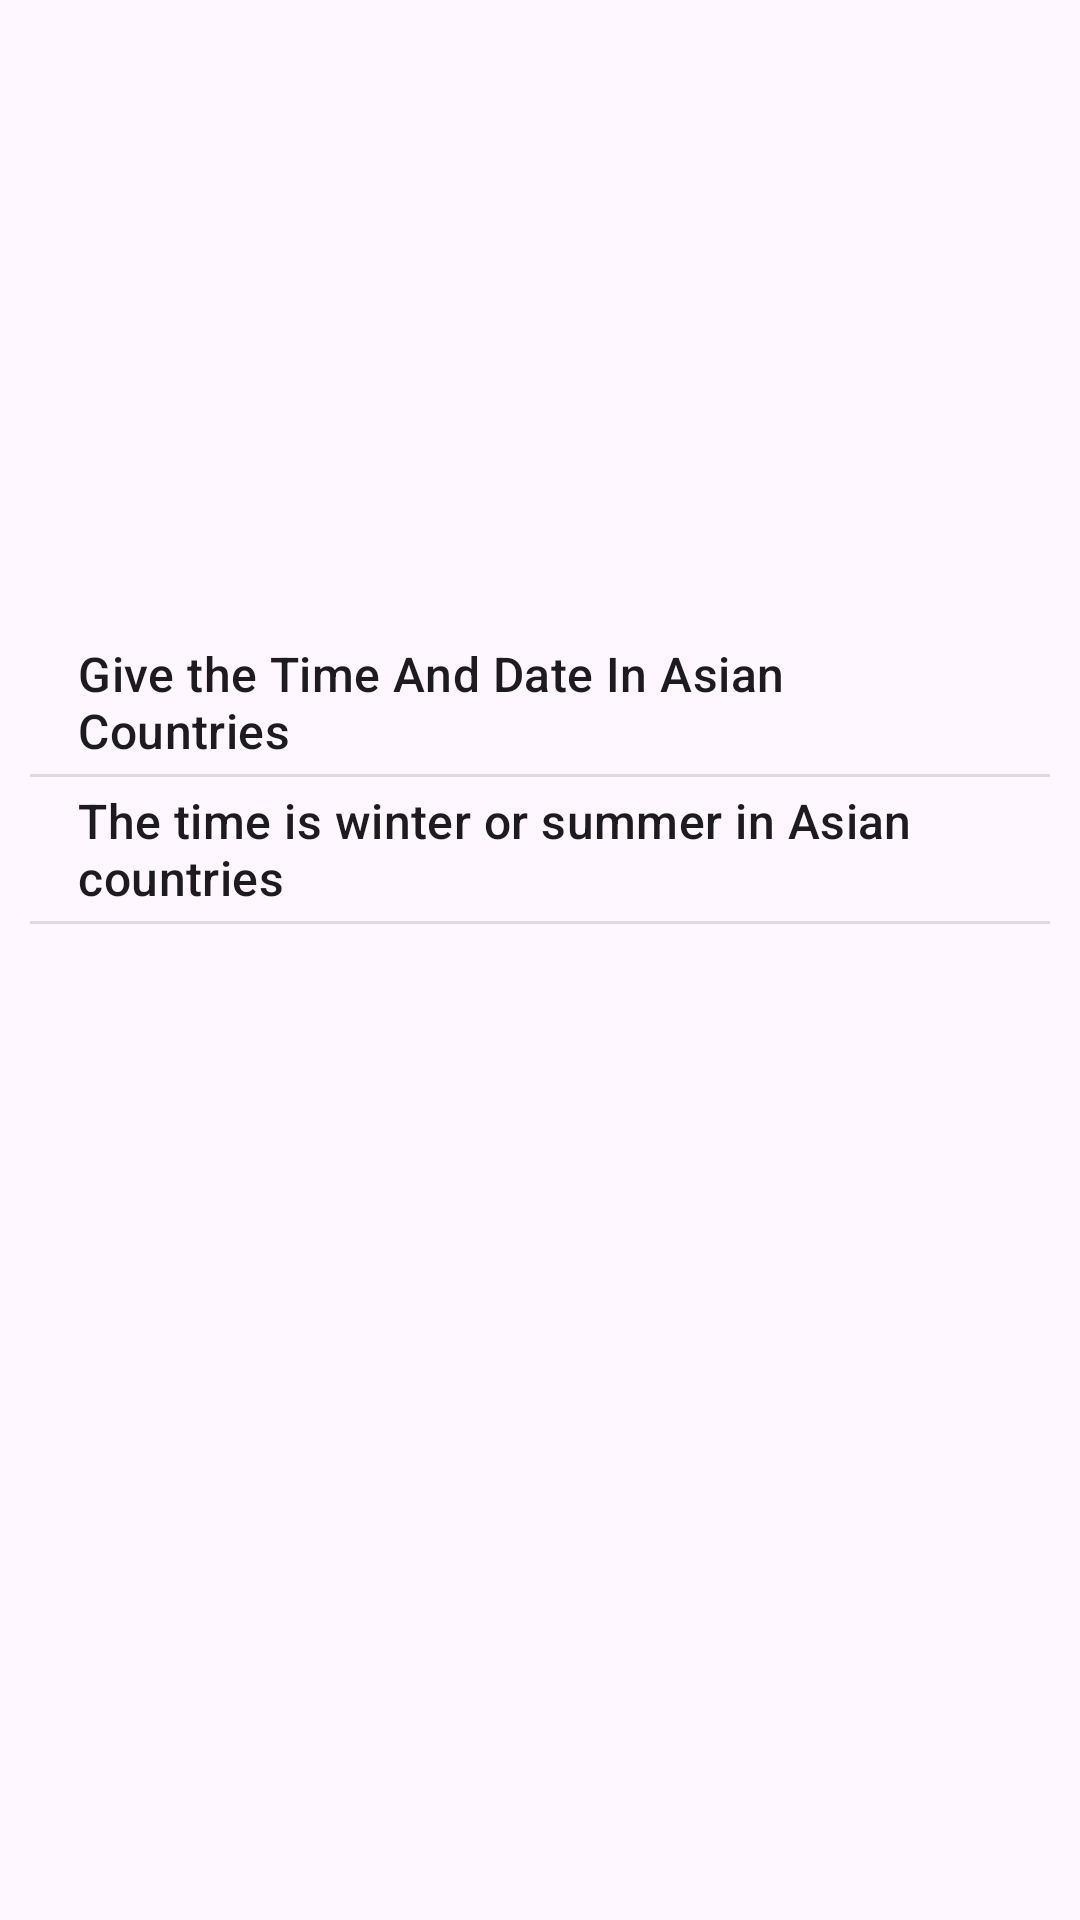

Write the Android layout XML for this screen, with the resource values it uses.
<!-- AndroidManifest.xml: application theme Theme.Assigment2Sol -->
<!-- res/layout/activity_menu.xml -->
<?xml version="1.0" encoding="utf-8"?>
<androidx.constraintlayout.widget.ConstraintLayout xmlns:android="http://schemas.android.com/apk/res/android"
    xmlns:app="http://schemas.android.com/apk/res-auto"
    xmlns:tools="http://schemas.android.com/tools"
    android:layout_width="match_parent"
    android:layout_height="match_parent"
    android:background="@drawable/ibraheem"
    android:padding="10dp"
    tools:context=".MenuActivity">

    <ListView
        android:id="@+id/list"
        android:layout_width="0dp"
        android:layout_height="0dp"
        android:layout_marginTop="200dp"
        android:entries="@array/Item"
        app:layout_constraintBottom_toBottomOf="parent"
        app:layout_constraintEnd_toEndOf="parent"
        app:layout_constraintStart_toStartOf="parent"
        app:layout_constraintTop_toTopOf="parent" />
</androidx.constraintlayout.widget.ConstraintLayout>
<!-- resources referenced by this layout -->
<resources>
  <string-array name="Item">
          <item>Give the Time And Date In Asian Countries</item>
          <item>The time is winter or summer in Asian countries</item>
      </string-array>
  <style name="Theme.Assigment2Sol" parent="Base.Theme.Assigment2Sol" />
  <style name="Base.Theme.Assigment2Sol" parent="Theme.Material3.DayNight.NoActionBar">
          
          
      </style>
</resources>
